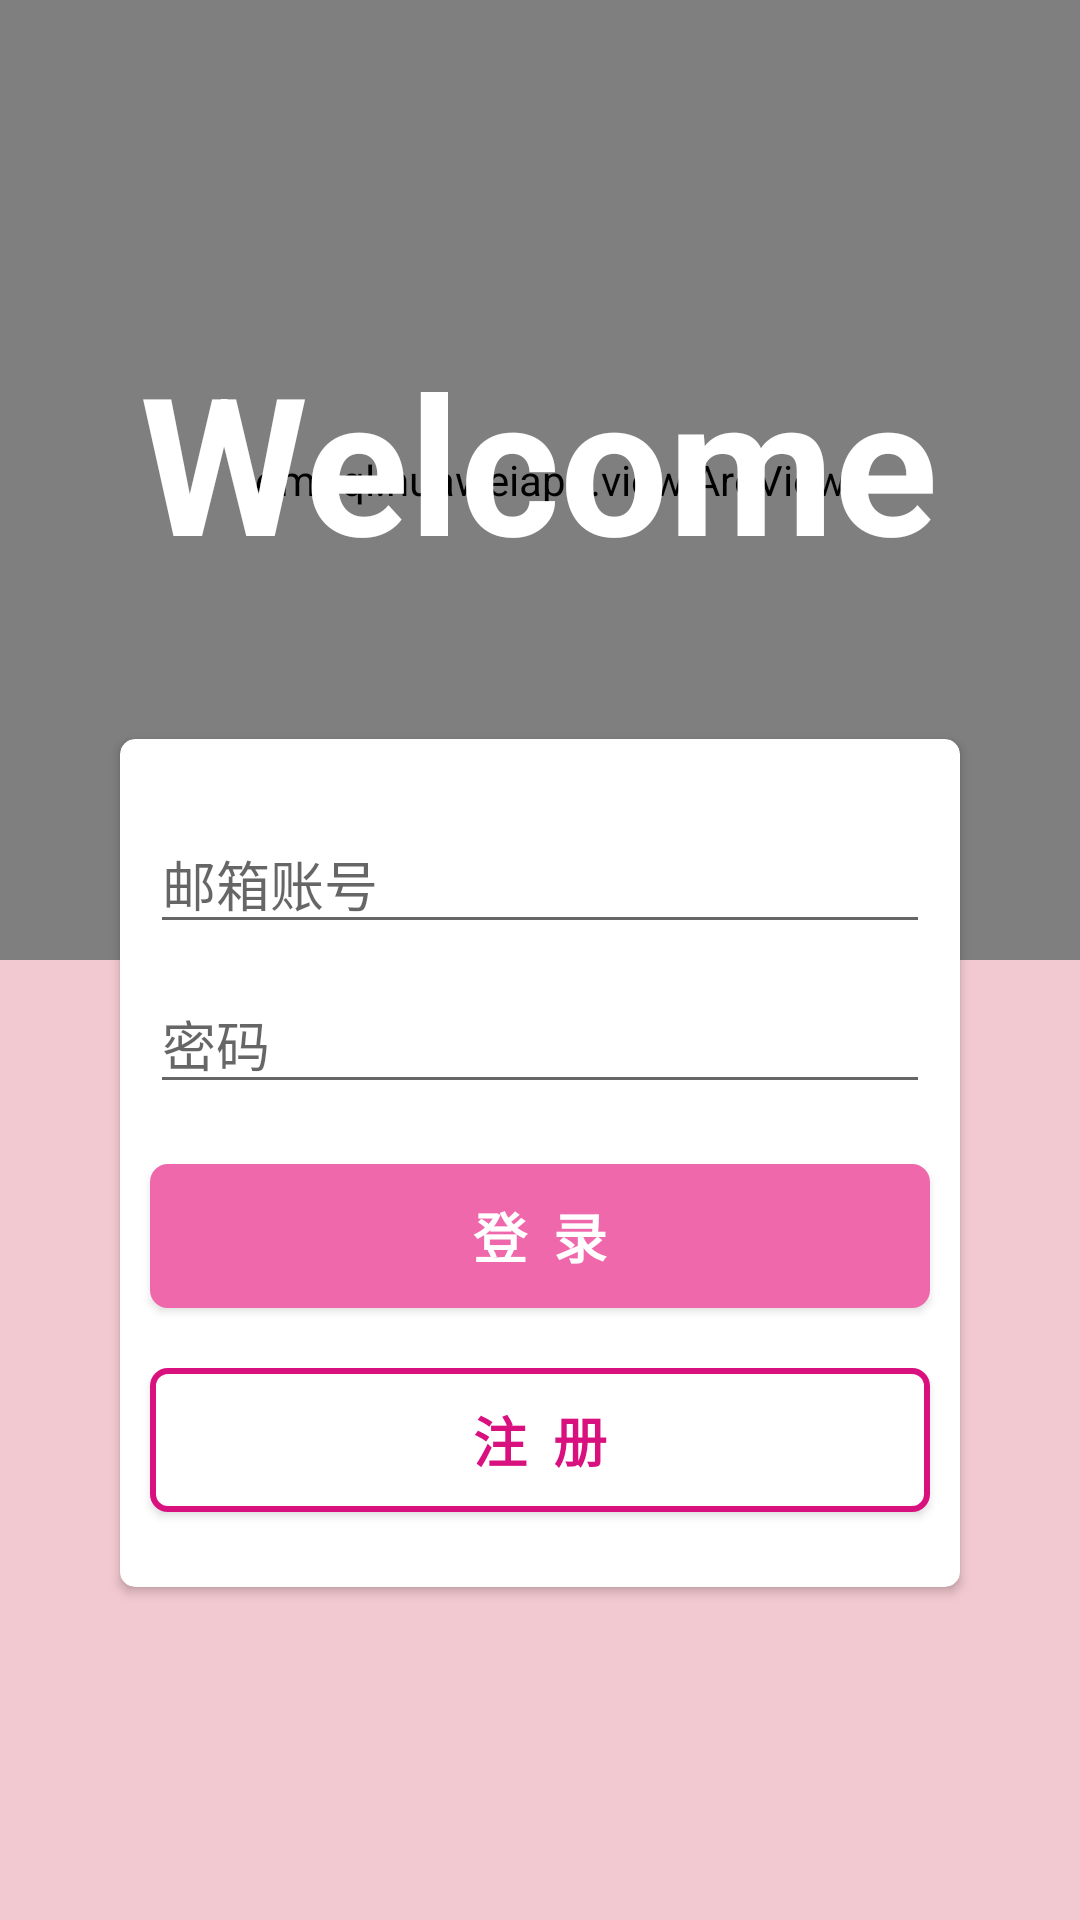

Produce the Android XML layout that renders to this screen, including the resource entries it uses.
<!-- AndroidManifest.xml: activity theme Theme.Application.Pink -->
<!-- res/layout/activity_register_or_login.xml -->
<?xml version="1.0" encoding="utf-8"?>
<android.support.constraint.ConstraintLayout xmlns:android="http://schemas.android.com/apk/res/android"
    xmlns:tools="http://schemas.android.com/tools"
    android:layout_width="match_parent"
    android:layout_height="match_parent"
    xmlns:app="http://schemas.android.com/apk/res-auto"
    android:background="?attr/colorPrimaryLight"
    tools:context=".activity.RegisterOrLoginActivity">

    <FrameLayout
        android:layout_width="match_parent"
        android:layout_height="match_parent"
        android:gravity="center">

        <LinearLayout
            android:layout_width="match_parent"
            android:layout_height="match_parent"
            android:weightSum="10"
            android:orientation="vertical">

            <com.tql.huaweiapp.view.ArcView
                android:layout_weight="5"
                android:layout_width="match_parent"
                android:layout_height="0dp"
                app:bgColor="?attr/colorPrimary"
                app:arcHeight="60dp"/>

        </LinearLayout>

        <LinearLayout
            android:layout_width="match_parent"
            android:layout_height="match_parent"
            android:gravity="center"
            android:orientation="vertical">

            <LinearLayout
                android:layout_width="match_parent"
                android:layout_height="wrap_content"
                android:gravity="center"
                android:orientation="vertical">

                <TextView
                    android:id="@+id/textView2"
                    android:layout_width="wrap_content"
                    android:layout_height="wrap_content"
                    android:layout_marginBottom="50dp"
                    android:layout_gravity="center"
                    android:text="@string/welcome"
                    android:textColor="@android:color/white"
                    android:textSize="64sp"
                    android:textStyle="bold" />
            </LinearLayout>

            <android.support.v7.widget.CardView
                android:layout_width="match_parent"
                android:layout_height="wrap_content"
                android:layout_gravity="center"
                android:layout_marginEnd="40dp"
                android:layout_marginStart="40dp"
                android:background="@android:color/white"
                app:cardCornerRadius="5dp"
                android:elevation="20dp"
                android:orientation="vertical"
                android:padding="20dp">

                <LinearLayout
                    android:layout_width="match_parent"
                    android:layout_height="wrap_content"
                    android:layout_marginTop="15dp"
                    android:layout_marginBottom="15dp"
                    android:orientation="vertical">
                    <EditText
                        android:id="@+id/email_edittext"
                        android:layout_width="match_parent"
                        android:layout_height="wrap_content"
                        android:layout_marginTop="10dp"
                        android:layout_marginStart="10dp"
                        android:layout_marginEnd="10dp"
                        android:ems="10"
                        android:hint="邮箱账号"
                        android:inputType="textEmailAddress"
                        android:maxLines="1" />

                    <EditText
                        android:id="@+id/password_edittext"
                        android:layout_width="match_parent"
                        android:layout_height="wrap_content"
                        android:layout_margin="10dp"
                        android:ems="10"
                        android:hint="密码"
                        android:inputType="textPassword"
                        android:maxLines="1" />

                    <EditText
                        android:id="@+id/password_confirm_edittext"
                        android:layout_width="match_parent"
                        android:layout_height="wrap_content"
                        android:layout_marginBottom="10dp"
                        android:layout_marginStart="10dp"
                        android:layout_marginEnd="10dp"
                        android:ems="10"
                        android:hint="确认密码"
                        android:inputType="textPassword"
                        android:maxLines="1"
                        android:visibility="gone" />

                    <Button
                        android:id="@+id/sign_in_button"
                        android:layout_width="match_parent"
                        android:layout_height="wrap_content"
                        android:layout_margin="10dp"
                        android:background="@drawable/button_selected"
                        android:text="登  录"
                        android:textColor="@android:color/white"
                        android:textSize="18sp"
                        android:textStyle="bold" />

                    <Button
                        android:id="@+id/sign_up_button"
                        android:layout_width="match_parent"
                        android:layout_height="wrap_content"
                        android:layout_margin="10dp"
                        android:background="@drawable/button_unselected"
                        android:text="注  册"
                        android:textColor="?attr/colorAccent"
                        android:textSize="18sp"
                        android:textStyle="bold" />
                </LinearLayout>

            </android.support.v7.widget.CardView>
        </LinearLayout>

    </FrameLayout>
</android.support.constraint.ConstraintLayout>
<!-- resources referenced by this layout -->
<resources>
  <!-- drawable button_selected (drawable) -->
  <?xml version="1.0" encoding="utf-8"?>
  <shape xmlns:android="http://schemas.android.com/apk/res/android"  >
  
  
      
  
      <solid android:color="?attr/colorPrimary" />
  
  
      
      <stroke android:width="2dp" android:color="?attr/colorPrimary"/>
  
      
      <corners
          android:bottomLeftRadius="5dp"
          android:bottomRightRadius="5dp"
          android:topLeftRadius="5dp"
          android:topRightRadius="5dp" />
      
  
  
      <padding
          android:bottom="10dp"
          android:left="10dp"
          android:right="10dp"
          android:top="10dp" />
      
  
  
  </shape>
  <!-- drawable button_unselected (drawable) -->
  <?xml version="1.0" encoding="utf-8"?>
  <shape xmlns:android="http://schemas.android.com/apk/res/android"  >
  
  
      
  
      <solid android:color="@android:color/white" />
  
  
      
      <stroke android:width="2dp" android:color="?attr/colorAccent"/>
  
      
      <corners
          android:bottomLeftRadius="5dp"
          android:bottomRightRadius="5dp"
          android:topLeftRadius="5dp"
          android:topRightRadius="5dp" />
      
  
  
      <padding
          android:bottom="10dp"
          android:left="10dp"
          android:right="10dp"
          android:top="10dp" />
      
  
  </shape>
  <string name="welcome">Welcome</string>
  <style name="Theme.Application.Pink" parent="Theme.AppCompat.Light.NoActionBar">
          <item name="colorPrimary">@color/pink_primary</item>
          <item name="colorPrimaryDark">@color/pink_primary_dark</item>
          <item name="colorAccent">@color/pink_accent</item>
          <item name="colorPrimaryLight">@color/pink_primary_light</item>
          <item name="background_color">@color/pink_background_color</item>
          <item name="android:windowIsTranslucent">true</item>
      </style>
  <color name="pink_primary">#f068ac</color>
  <color name="pink_primary_dark">#f068ac</color>
  <color name="pink_accent">#d8117f</color>
  <color name="pink_primary_light">#f2c9d0</color>
  <color name="pink_background_color">#dcb0c4</color>
</resources>
